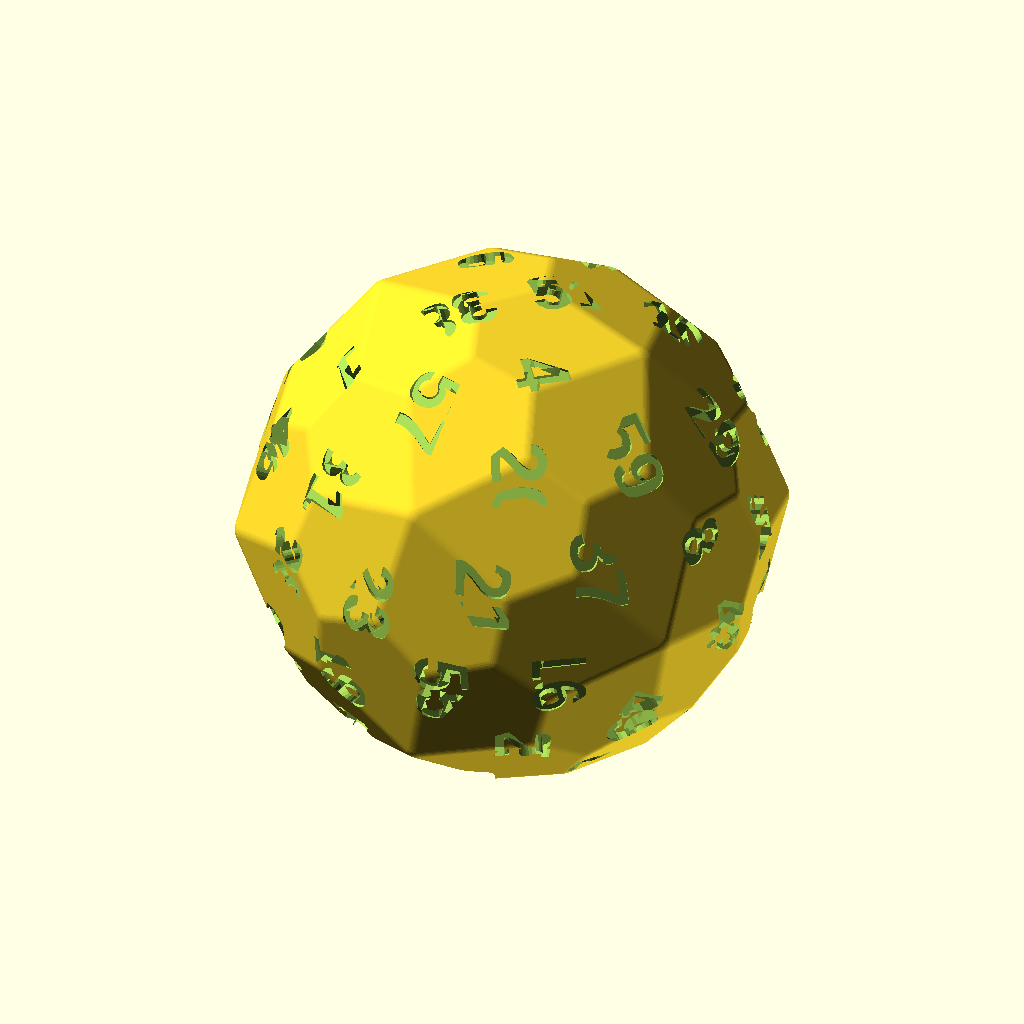
Cell 1: rendered with the file's own defaults.
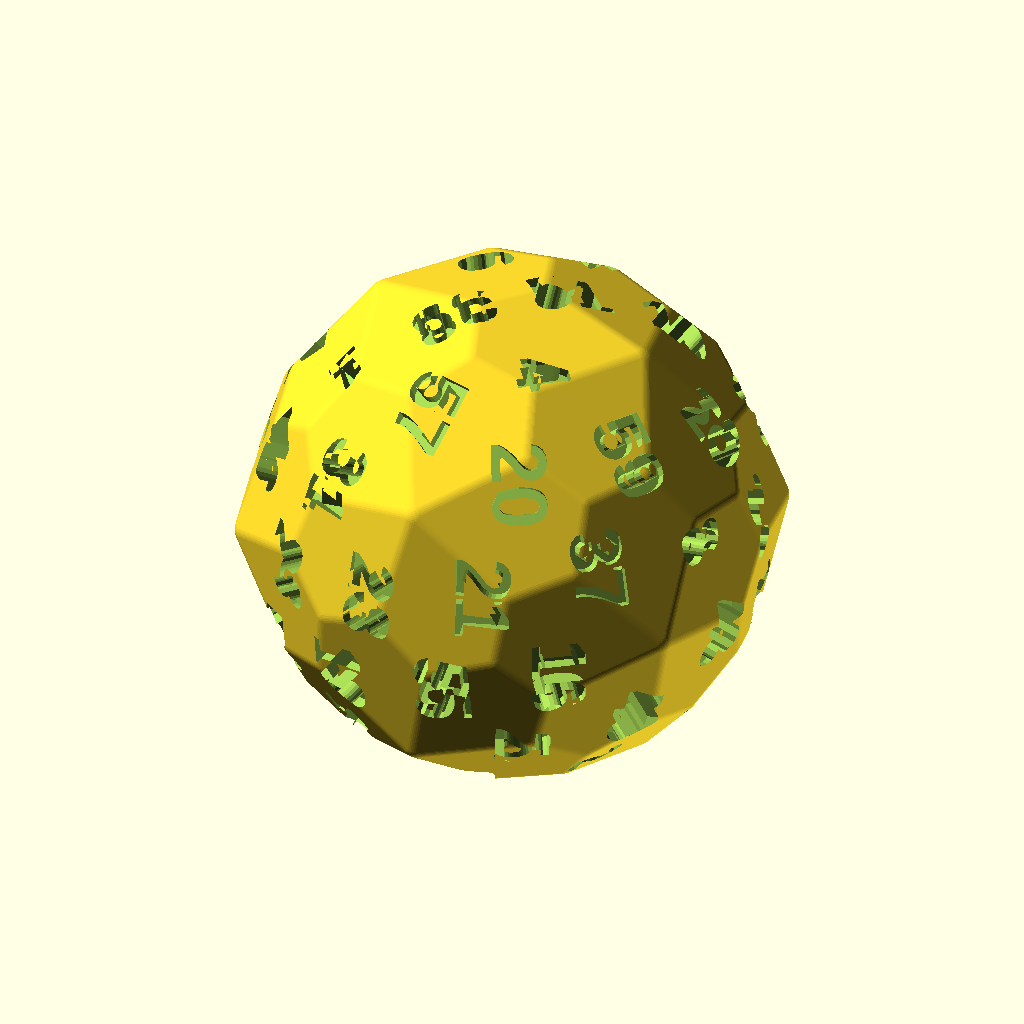
Cell 2: the same model with txt_depth = 0.3.
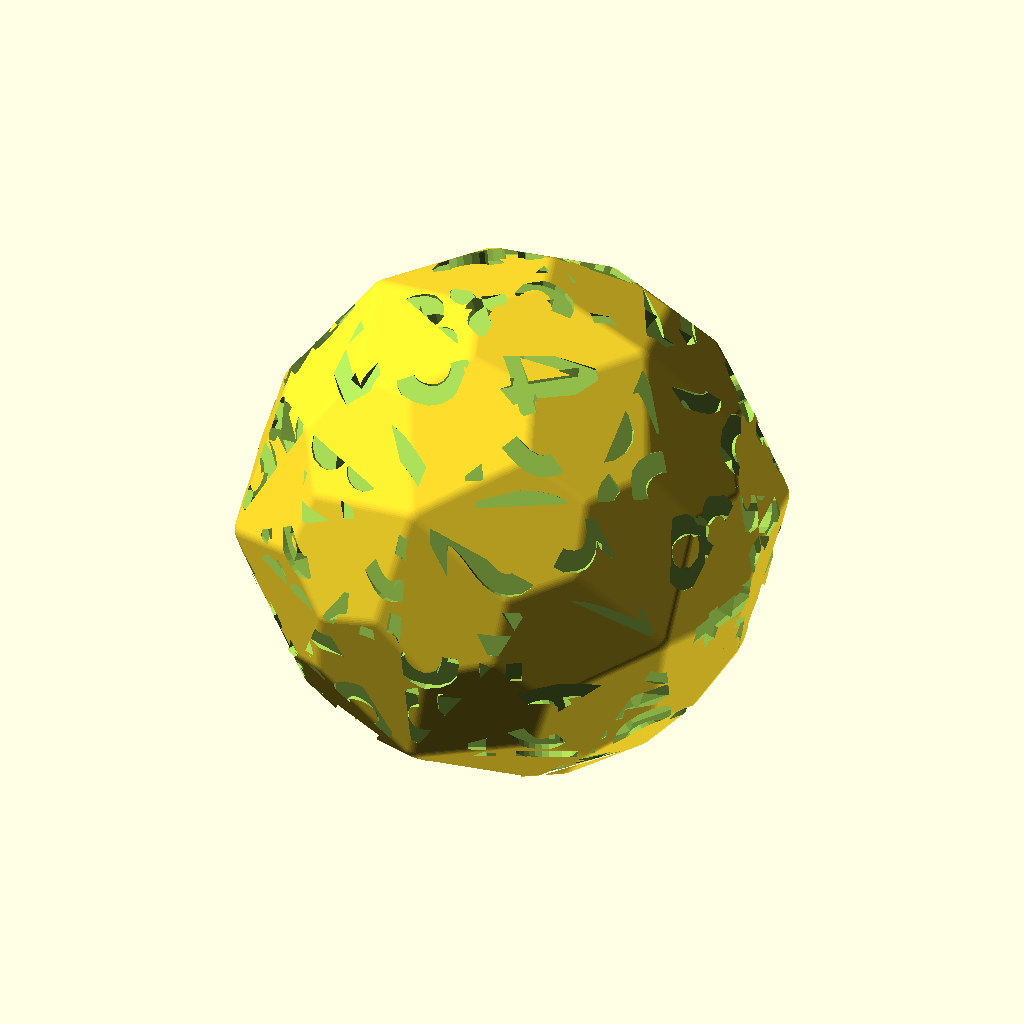
Cell 3: the same model with txt_size = 1.
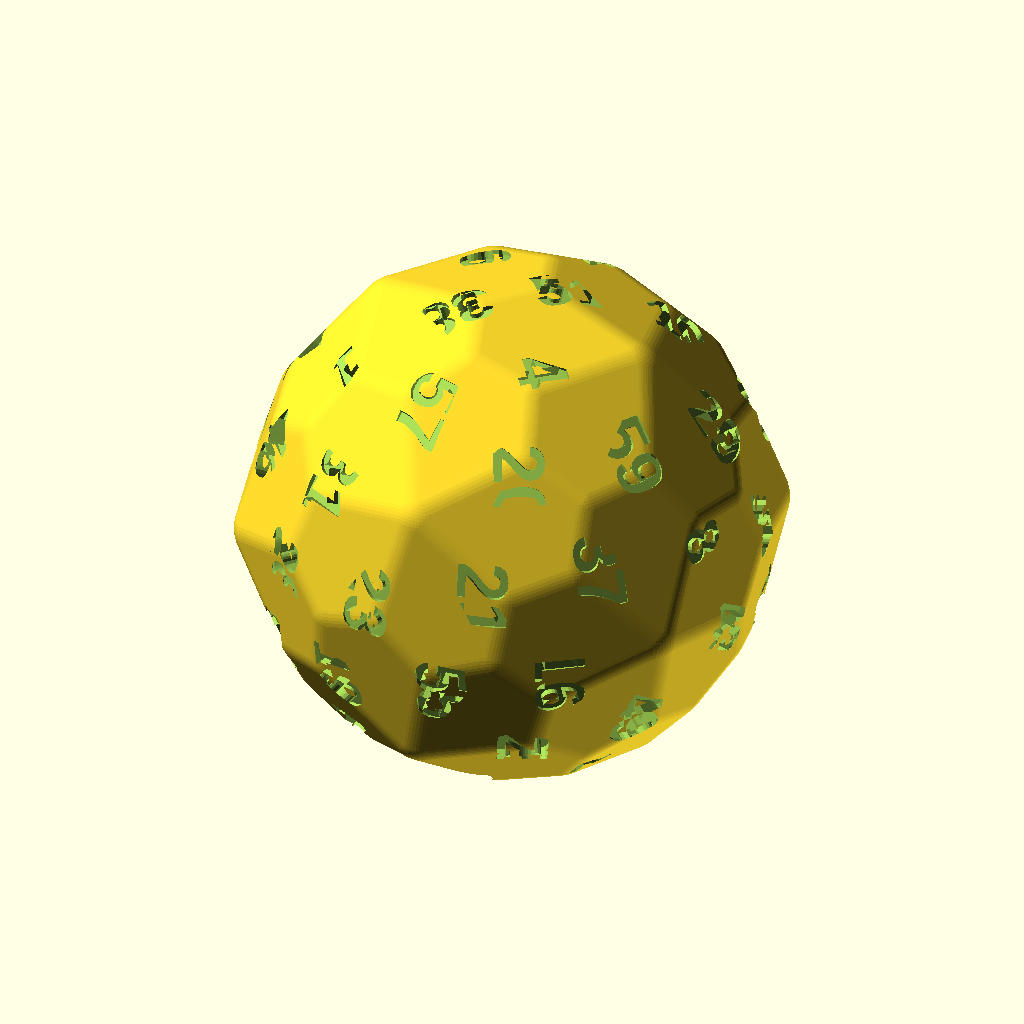
Cell 4: the same model with minko = 0.4.
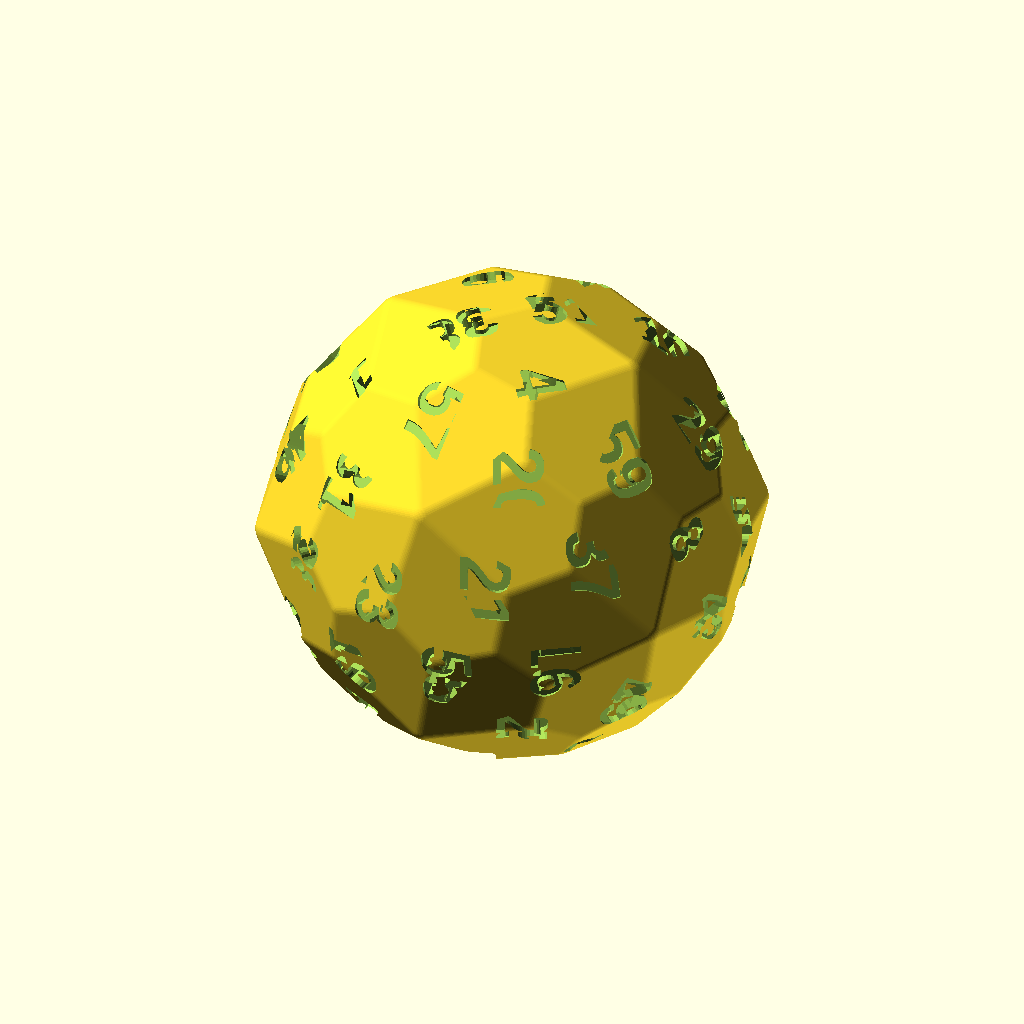
Cell 5 — roll set to -0.4, the other parameters unchanged.
All cells are drawn from the same view direction (rotation 55°, 0°, 25°, orthographic, colour scheme Cornfield), but the view is re-fitted for each cell, so position and scale can differ between cells as well as the parameter.
OpenSCAD source file other_polyhedra/f60-PentagonalHexecontahedron-R.scad:
//pentagonal Hexecontahedron
// 5 sided faces = 60
// degree 5 vertices = 12
// degree 3 vertices = 80
// halves = 12 (dodecahedron)

txt_depth = .15;
txt_size = .5;
txt_font = "Arial:style=Bold";
// Warning: a scale factor is applied later (see below)
diam = 32; // scale factor which sets the diameter (distance from one [deg 4]-vertex to the vertex opposite) 
minko = 0.2; //chamfer the edges [0 = disabled]
roll = -0.2; // another effet to round the dice (intersects with a smaller sphere) [0 = disabled]
minkfn = 80; //sets the $fn variable for chamfer and the sphere

C11 = 1.22237170490362309266282747264;


ordi = sqrt(3)*C11+minko; //original diameter
scafa = diam*.5/ordi; //scale factor

//labels = ["1","2","3","4","5","6.","7","8","9.","10","11","12","13","14","15","16","17","18","19","20","21","22","23","24","25","26","27","28","29","30","31","32","33","34","35","36","37","38","39","40","41","42","43","44","45","46","47","48","49","50","51","52","53","54","55","56","57","58","59","60"]; //default labeling

//the upcoming labellings all have balanced halves and vertices of degree 5 with minimal imbalance (.5 points); for the vertices of degree 3, I list the average deviation, the square root of the average of the squared deviations and the maximal deviation.

//10.5 | 12.53... | 25.5
labels = ["12","26","44","32","39","38","1","56","48","9.","33","24","7","54","34","51","10","29","59","4","15","46","28","58","6.","60","3","52","36","2","43","49","16","37","8","35","53","17","30","18","55","25","40","13","19","23","31","57","20","21","11","41","50","5","45","47","22","42","27","14"];

// 9.9875 | 12.83... | 31.5
//labels = ["42","40","54","12","5","17","56","46","2","31","30","15","52","10","45","53","41","11","29","19","25","21","32","48","27","24","6.","26","60","36","8","33","50","14","47","44","23","13","38","35","20","18","58","49","7","57","9.","28","43","16","34","55","3","39","22","59","37","4","51","1"];

//10.05 | 12.38... | 33.5
//labels = ["42","29","47","34","1","2","48","27","44","32","56","13","60","6.","18","38","16","23","17","59","37","33","39","40","3","52","4","35","46","15","26","20","22","30","54","10","57","8","49","28","12","58","31","43","9.","53","11","24","19","45","7","55","14","51","25","50","21","41","5","36"];



// coordinate source:  http://dmccooey.com/polyhedra/RpentagonalHexecontahedron.txt

C0  = 0.192893711352359022108262546061;
C1  = 0.218483370127321224365534157111;
C2  = 0.374821658114562295266609516608;
C3  = 0.567715369466921317374872062669;
C4  = 0.728335176957191477360671629838;
C5  = 0.755467260516595579705585253517;
C6  = 0.824957552676275846265811111988;
C7  = 0.921228888309550499468934175898;
C8  = 0.959987701391583803994339068107;
C9  = 1.13706613386050418840961998424;
C10 = 1.16712343647533397917215468549;
C12 = 1.27209628257581214613814794036;
C13 = 1.52770307085850512136921113078;
C14 = 1.64691794069037444140475745697;
C15 = 1.74618644098582634573474528789;
C16 = 1.86540131081769566577029161408;
C17 = 1.88844538928366915418351670356;
C18 = 1.97783896542021867236841272616;
C19 = 2.097053835252087992403959052348;

vertices = [
[  C0,   C1,  C19],
[  C0,  -C1, -C19],
[ -C0,  -C1,  C19],
[ -C0,   C1, -C19],
[ C19,   C0,   C1],
[ C19,  -C0,  -C1],
[-C19,  -C0,   C1],
[-C19,   C0,  -C1],
[  C1,  C19,   C0],
[  C1, -C19,  -C0],
[ -C1, -C19,   C0],
[ -C1,  C19,  -C0],
[ 0.0,   C5,  C18],
[ 0.0,   C5, -C18],
[ 0.0,  -C5,  C18],
[ 0.0,  -C5, -C18],
[ C18,  0.0,   C5],
[ C18,  0.0,  -C5],
[-C18,  0.0,   C5],
[-C18,  0.0,  -C5],
[  C5,  C18,  0.0],
[  C5, -C18,  0.0],
[ -C5,  C18,  0.0],
[ -C5, -C18,  0.0],
[ C10,  0.0,  C17],
[ C10,  0.0, -C17],
[-C10,  0.0,  C17],
[-C10,  0.0, -C17],
[ C17,  C10,  0.0],
[ C17, -C10,  0.0],
[-C17,  C10,  0.0],
[-C17, -C10,  0.0],
[ 0.0,  C17,  C10],
[ 0.0,  C17, -C10],
[ 0.0, -C17,  C10],
[ 0.0, -C17, -C10],
[  C3,  -C6,  C16],
[  C3,   C6, -C16],
[ -C3,   C6,  C16],
[ -C3,  -C6, -C16],
[ C16,  -C3,   C6],
[ C16,   C3,  -C6],
[-C16,   C3,   C6],
[-C16,  -C3,  -C6],
[  C6, -C16,   C3],
[  C6,  C16,  -C3],
[ -C6,  C16,   C3],
[ -C6, -C16,  -C3],
[  C2,   C9,  C15],
[  C2,  -C9, -C15],
[ -C2,  -C9,  C15],
[ -C2,   C9, -C15],
[ C15,   C2,   C9],
[ C15,  -C2,  -C9],
[-C15,  -C2,   C9],
[-C15,   C2,  -C9],
[  C9,  C15,   C2],
[  C9, -C15,  -C2],
[ -C9, -C15,   C2],
[ -C9,  C15,  -C2],
[  C7,   C8,  C14],
[  C7,  -C8, -C14],
[ -C7,  -C8,  C14],
[ -C7,   C8, -C14],
[ C14,   C7,   C8],
[ C14,  -C7,  -C8],
[-C14,  -C7,   C8],
[-C14,   C7,  -C8],
[  C8,  C14,   C7],
[  C8, -C14,  -C7],
[ -C8, -C14,   C7],
[ -C8,  C14,  -C7],
[  C4, -C12,  C13],
[  C4,  C12, -C13],
[ -C4,  C12,  C13],
[ -C4, -C12, -C13],
[ C13,  -C4,  C12],
[ C13,   C4, -C12],
[-C13,   C4,  C12],
[-C13,  -C4, -C12],
[ C12, -C13,   C4],
[ C12,  C13,  -C4],
[-C12,  C13,   C4],
[-C12, -C13,  -C4],
[ C11,  C11,  C11],
[ C11,  C11, -C11],
[ C11, -C11,  C11],
[ C11, -C11, -C11],
[-C11,  C11,  C11],
[-C11,  C11, -C11],
[-C11, -C11,  C11],
[-C11, -C11, -C11]];
faces = [
[ 36 , 14,  2,  0, 24],
[ 76 , 86, 72, 36, 24],
[ 52 , 16, 40, 76, 24],
[ 60 , 84, 64, 52, 24],
[  0 , 12, 48, 60, 24],
[ 37 , 13,  3,  1, 25],
[ 77 , 85, 73, 37, 25],
[ 53 , 17, 41, 77, 25],
[ 61 , 87, 65, 53, 25],
[  1 , 15, 49, 61, 25],
[ 38 , 12,  0,  2, 26],
[ 78 , 88, 74, 38, 26],
[ 54 , 18, 42, 78, 26],
[ 62 , 90, 66, 54, 26],
[  2 , 14, 50, 62, 26],
[ 39 , 15,  1,  3, 27],
[ 79 , 91, 75, 39, 27],
[ 55 , 19, 43, 79, 27],
[ 63 , 89, 67, 55, 27],
[  3 , 13, 51, 63, 27],
[ 41 , 17,  5,  4, 28],
[ 81 , 85, 77, 41, 28],
[ 56 , 20, 45, 81, 28],
[ 64 , 84, 68, 56, 28],
[  4 , 16, 52, 64, 28],
[ 40 , 16,  4,  5, 29],
[ 80 , 86, 76, 40, 29],
[ 57 , 21, 44, 80, 29],
[ 65 , 87, 69, 57, 29],
[  5 , 17, 53, 65, 29],
[ 42 , 18,  6,  7, 30],
[ 82 , 88, 78, 42, 30],
[ 59 , 22, 46, 82, 30],
[ 67 , 89, 71, 59, 30],
[  7 , 19, 55, 67, 30],
[ 43 , 19,  7,  6, 31],
[ 83 , 91, 79, 43, 31],
[ 58 , 23, 47, 83, 31],
[ 66 , 90, 70, 58, 31],
[  6 , 18, 54, 66, 31],
[ 46 , 22, 11,  8, 32],
[ 74 , 88, 82, 46, 32],
[ 48 , 12, 38, 74, 32],
[ 68 , 84, 60, 48, 32],
[  8 , 20, 56, 68, 32],
[ 45 , 20,  8, 11, 33],
[ 73 , 85, 81, 45, 33],
[ 51 , 13, 37, 73, 33],
[ 71 , 89, 63, 51, 33],
[ 11 , 22, 59, 71, 33],
[ 44 , 21,  9, 10, 34],
[ 72 , 86, 80, 44, 34],
[ 50 , 14, 36, 72, 34],
[ 70 , 90, 62, 50, 34],
[ 10 , 23, 58, 70, 34],
[ 47 , 23, 10,  9, 35],
[ 75 , 91, 83, 47, 35],
[ 49 , 15, 39, 75, 35],
[ 69 , 87, 61, 49, 35],
[  9 , 21, 57, 69, 35]];


function add3(v, i = 0, r) = 
    i < len(v) ? 
        i == 0 ?
            add3(v, 1, v[0]) :
            add3(v, i + 1, r + v[i]) :
        r;

function facecoord(n) = [for(i = [0 : len(faces[n]) - 1]) vertices[faces[n][i]] ]; // returns list of the coordinates of the vertices on this face

module facetext(vert,txt) {
    bar = add3(vert)/len(vert); // barycentre
    length = norm(bar);     // radial distance
    b = acos(bar.z/length); // inclination angle
    c = atan2(bar.y,bar.x); // azimuthal angle
    rotate([180,b,c]) translate([0,0,ordi])linear_extrude(txt_depth,center=true) text(text=txt,size = txt_size, font=txt_font, halign = "center", valign = "center");
}

scale(scafa)
difference() {
    intersection() {
        minkowski($fn=minkfn){
            polyhedron(points = vertices, faces=faces,  convexity = 20);
            sphere(minko);
        };
        sphere(ordi-roll,$fn=minkfn);
    }
    for(i=[0:len(faces)-1]) facetext(facecoord(i),labels[i]);
}
Customizer parameters (derived from the source; name, type, default, range or options):
txt_depth: number, default 0.15
txt_size: number, default 0.5
txt_font: string, default "Arial:style=Bold"
diam: number, default 32
minko: number, default 0.2
roll: number, default -0.2
minkfn: number, default 80
C11: number, default 1.2223717049036231
C0: number, default 0.19289371135235903
C1: number, default 0.21848337012732122
C2: number, default 0.3748216581145623
C3: number, default 0.5677153694669214
C4: number, default 0.7283351769571915
C5: number, default 0.7554672605165956
C6: number, default 0.8249575526762758
C7: number, default 0.9212288883095505
C8: number, default 0.9599877013915838
C9: number, default 1.1370661338605041
C10: number, default 1.167123436475334
C12: number, default 1.2720962825758122
C13: number, default 1.527703070858505
C14: number, default 1.6469179406903744
C15: number, default 1.7461864409858263
C16: number, default 1.8654013108176957
C17: number, default 1.8884453892836692
C18: number, default 1.9778389654202186
C19: number, default 2.0970538352520878
